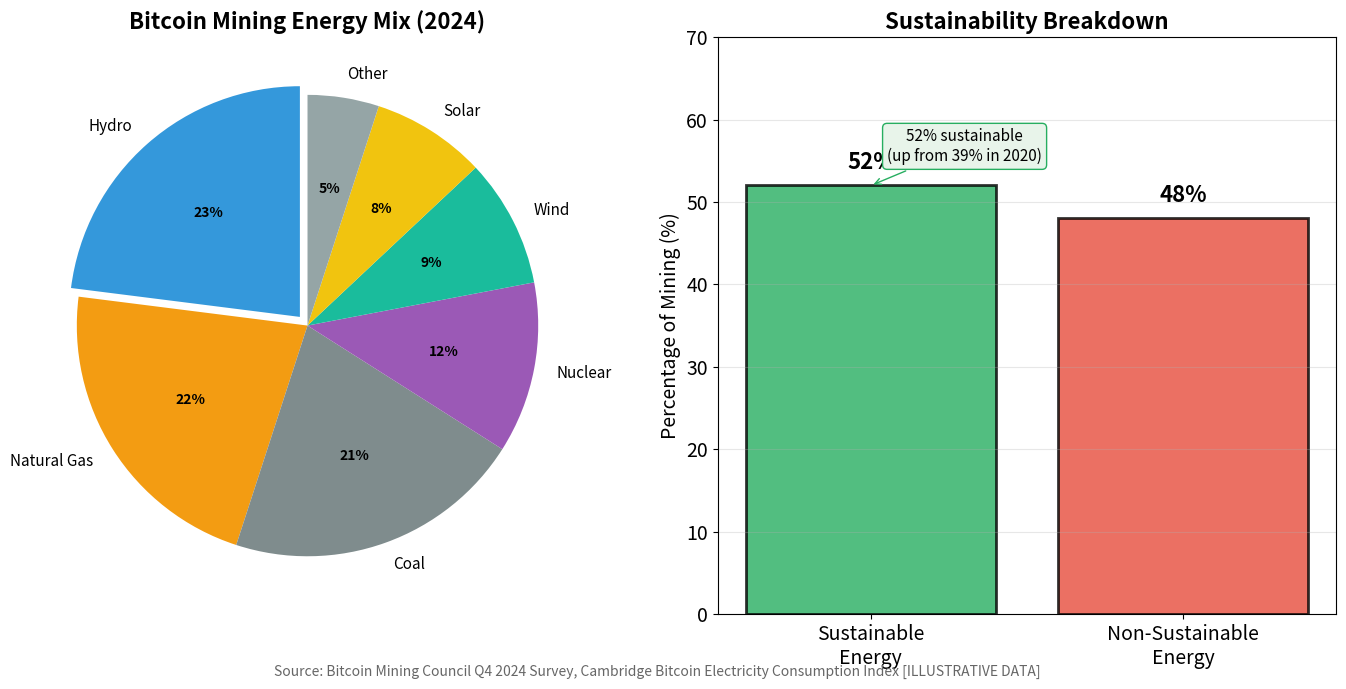

The matplotlib source for this figure: (Note: this script raises an exception after producing the figure.)
"""
Mining Energy Sources
Shows the breakdown of energy sources used in Bitcoin mining

Output: mining_energy_sources.pdf
Module: module_02_blockchain
Lesson: 14 - Hashing
"""

from pathlib import Path
import matplotlib.pyplot as plt
import numpy as np

CHART_METADATA = {
    'title': 'Mining Energy Sources',
    'module': 'module_02_blockchain',
    'lesson': 14,
    'url': 'https://github.com/Digital-AI-Finance/digital-finance/tree/main/module_02_blockchain/figures/mining_energy_sources'
}

plt.rcParams.update({
    'font.size': 14,
    'axes.labelsize': 14,
})

def create_chart():
    """Create mining energy sources chart"""
    fig, (ax1, ax2) = plt.subplots(1, 2, figsize=(14, 7))

    # Energy mix pie chart
    sources = ['Hydro', 'Natural Gas', 'Coal', 'Nuclear', 'Wind', 'Solar', 'Other']
    percentages = [23, 22, 21, 12, 9, 8, 5]
    colors = ['#3498DB', '#F39C12', '#7F8C8D', '#9B59B6', '#1ABC9C', '#F1C40F', '#95A5A6']

    wedges, texts, autotexts = ax1.pie(percentages, labels=sources, autopct='%1.0f%%',
                                        colors=colors, startangle=90,
                                        explode=[0.05, 0, 0, 0, 0, 0, 0])
    ax1.set_title('Bitcoin Mining Energy Mix (2024)', fontsize=16, fontweight='bold')

    for text in texts:
        text.set_fontsize(11)
    for autotext in autotexts:
        autotext.set_fontsize(10)
        autotext.set_fontweight('bold')

    # Sustainable vs non-sustainable
    sustainable = 23 + 12 + 9 + 8  # Hydro + Nuclear + Wind + Solar = 52%
    non_sustainable = 22 + 21 + 5  # Gas + Coal + Other = 48%

    bars = ax2.bar(['Sustainable\nEnergy', 'Non-Sustainable\nEnergy'],
                   [sustainable, non_sustainable],
                   color=['#27AE60', '#E74C3C'], alpha=0.8, edgecolor='black', linewidth=2)
    ax2.set_ylabel('Percentage of Mining (%)', fontsize=14)
    ax2.set_title('Sustainability Breakdown', fontsize=16, fontweight='bold')
    ax2.set_ylim(0, 70)

    # Add value labels
    for bar, val in zip(bars, [sustainable, non_sustainable]):
        ax2.text(bar.get_x() + bar.get_width()/2, bar.get_height() + 2,
                f'{val}%', ha='center', fontsize=16, fontweight='bold')

    # Add trend annotation
    ax2.annotate('52% sustainable\n(up from 39% in 2020)',
                xy=(0, sustainable), xytext=(0.3, 55),
                fontsize=11, ha='center',
                arrowprops=dict(arrowstyle='->', color='#27AE60'),
                bbox=dict(boxstyle='round', facecolor='#E8F4EA', edgecolor='#27AE60'))

    ax2.grid(axis='y', alpha=0.3)

    # Add note about methodology
    fig.text(0.5, 0.02, 'Source: Bitcoin Mining Council Q4 2024 Survey, Cambridge Bitcoin Electricity Consumption Index [ILLUSTRATIVE DATA]',
            fontsize=10, ha='center', style='italic', color='#666666')

    plt.tight_layout()

    output_path = Path(__file__).parent / 'mining_energy_sources.pdf'
    plt.savefig(output_path, format='pdf', dpi=300, bbox_inches='tight')
    plt.close()
    print(f"Chart saved to: {output_path}")
    return output_path

if __name__ == '__main__':
    create_chart()
